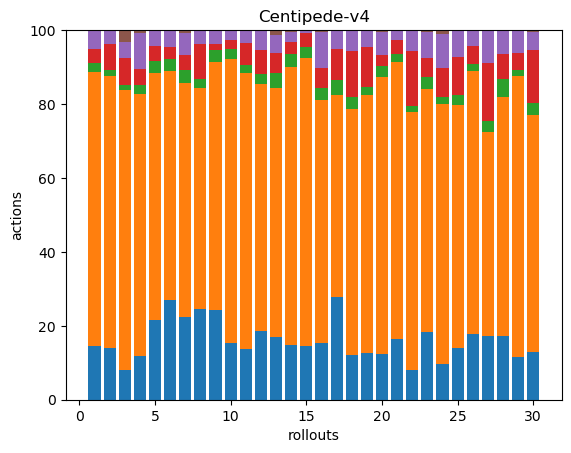

Values plotted in this chart, from the file beside it:
42, 214, 7, 11, 15, 0, 0, 0, 0, 0, 0, 0, 0, 0, 0, 0, 0, 0
48, 252, 6, 24, 13, 0, 0, 0, 0, 0, 0, 0, 0, 0, 0, 0, 0, 0
39, 366, 7, 35, 22, 15, 0, 0, 0, 0, 0, 0, 0, 0, 0, 0, 0, 0
33, 200, 7, 12, 28, 2, 0, 0, 0, 0, 0, 0, 0, 0, 0, 0, 0, 0
41, 127, 6, 8, 8, 0, 0, 0, 0, 0, 0, 0, 0, 0, 0, 0, 0, 0
42, 96, 5, 5, 7, 0, 0, 0, 0, 0, 0, 0, 0, 0, 0, 0, 0, 0
33, 94, 5, 6, 9, 1, 0, 0, 0, 0, 0, 0, 0, 0, 0, 0, 0, 0
39, 95, 4, 15, 6, 0, 0, 0, 0, 0, 0, 0, 0, 0, 0, 0, 0, 0
58, 161, 8, 4, 9, 0, 0, 0, 0, 0, 0, 0, 0, 0, 0, 0, 0, 0
39, 196, 7, 6, 7, 0, 0, 0, 0, 0, 0, 0, 0, 0, 0, 0, 0, 0
43, 232, 7, 18, 10, 1, 0, 0, 0, 0, 0, 0, 0, 0, 0, 0, 0, 0
46, 165, 7, 16, 13, 0, 0, 0, 0, 0, 0, 0, 0, 0, 0, 0, 0, 0
38, 151, 9, 12, 11, 3, 0, 0, 0, 0, 0, 0, 0, 0, 0, 0, 0, 0
37, 189, 9, 8, 7, 1, 0, 0, 0, 0, 0, 0, 0, 0, 0, 0, 0, 0
34, 183, 7, 9, 2, 0, 0, 0, 0, 0, 0, 0, 0, 0, 0, 0, 0, 0
28, 121, 6, 10, 18, 1, 0, 0, 0, 0, 0, 0, 0, 0, 0, 0, 0, 0
43, 85, 6, 13, 8, 0, 0, 0, 0, 0, 0, 0, 0, 0, 0, 0, 0, 0
34, 186, 9, 35, 15, 1, 0, 0, 0, 0, 0, 0, 0, 0, 0, 0, 0, 0
35, 195, 6, 30, 12, 1, 0, 0, 0, 0, 0, 0, 0, 0, 0, 0, 0, 0
31, 187, 8, 7, 16, 1, 0, 0, 0, 0, 0, 0, 0, 0, 0, 0, 0, 0
51, 235, 7, 12, 7, 1, 0, 0, 0, 0, 0, 0, 0, 0, 0, 0, 0, 0
37, 323, 8, 69, 25, 1, 0, 0, 0, 0, 0, 0, 0, 0, 0, 0, 0, 0
44, 157, 8, 12, 17, 1, 0, 0, 0, 0, 0, 0, 0, 0, 0, 0, 0, 0
35, 256, 7, 29, 33, 4, 0, 0, 0, 0, 0, 0, 0, 0, 0, 0, 0, 0
36, 170, 7, 26, 19, 0, 0, 0, 0, 0, 0, 0, 0, 0, 0, 0, 0, 0
37, 147, 4, 10, 9, 0, 0, 0, 0, 0, 0, 0, 0, 0, 0, 0, 0, 0
35, 113, 6, 32, 18, 0, 0, 0, 0, 0, 0, 0, 0, 0, 0, 0, 0, 0
43, 160, 12, 17, 16, 0, 0, 0, 0, 0, 0, 0, 0, 0, 0, 0, 0, 0
42, 277, 6, 16, 22, 1, 0, 0, 0, 0, 0, 0, 0, 0, 0, 0, 0, 0
31, 153, 8, 34, 12, 1, 0, 0, 0, 0, 0, 0, 0, 0, 0, 0, 0, 0
